Photos from the image-classification dataset "enhance_then_resize" in the GitHub repository brandonlch2904/Brain_Tumour_Detection. Its 4 classes are: glioma tumor, meningioma tumor, no tumor, pituitary tumor.

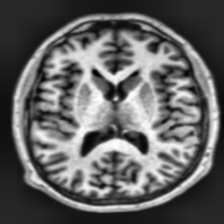
Label: no tumor

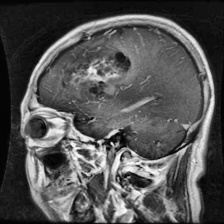
Label: glioma tumor

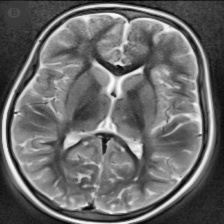
Label: no tumor

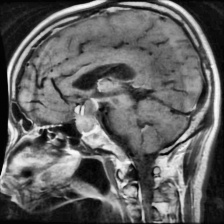
Label: pituitary tumor

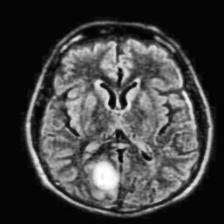
Label: meningioma tumor

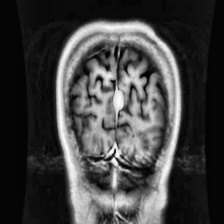
Label: meningioma tumor
